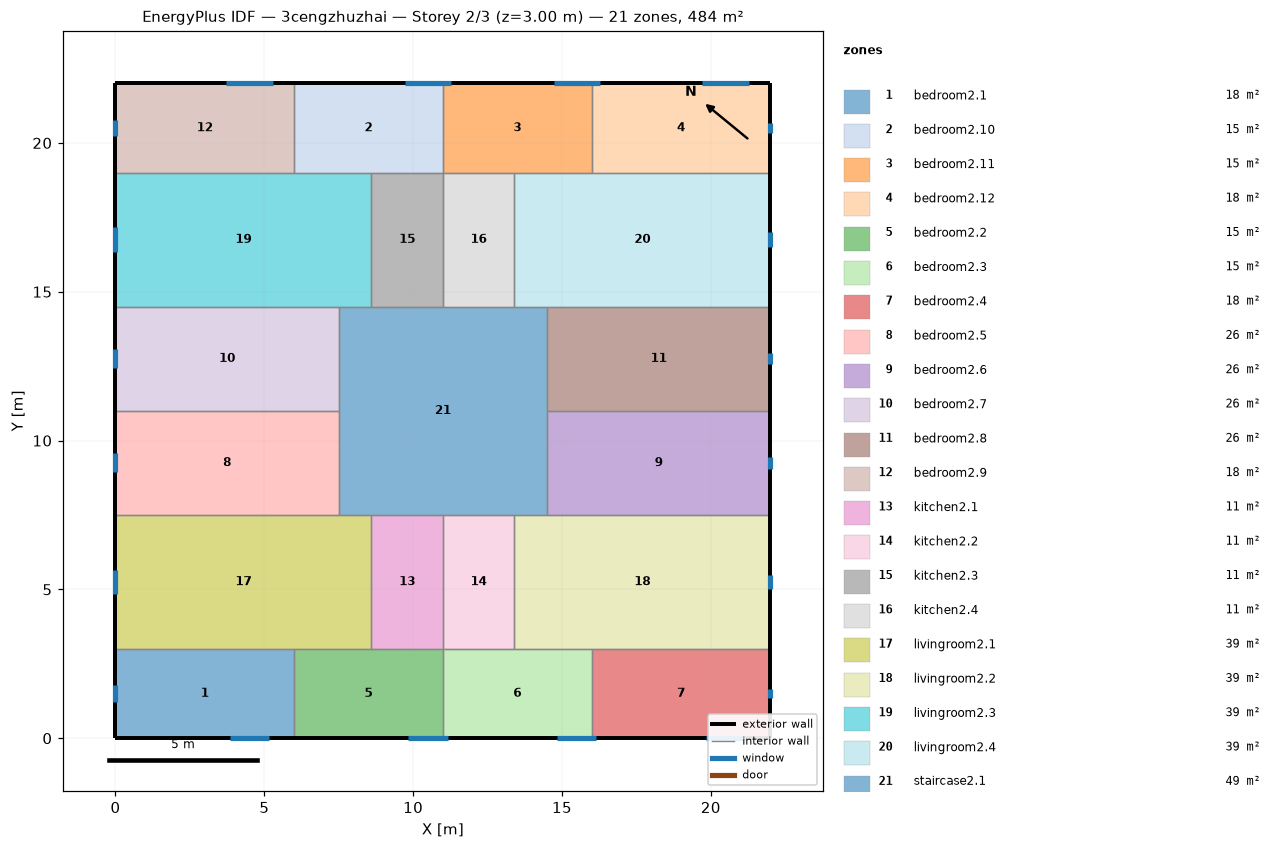
=== STOREY PLAN SPEC (per zone: floor XY polygon, exterior-wall plan segments, windows/doors) ===
zone 1: bedroom2.1  (18.0 m²)
  floor: (6.00, 3.00) (6.00, 0.00) (0.00, 0.00) (0.00, 3.00)
  exterior wall: (0.00, 3.00) – (0.00, 0.00)  [3.0 m]
    window: (0.00, 1.78) – (0.00, 1.22)  [0.8 m²]
  exterior wall: (0.00, 0.00) – (6.00, 0.00)  [6.0 m]
    window: (3.84, 0.00) – (5.16, 0.00)  [2.0 m²]
  interior walls: 2
zone 2: bedroom2.10  (15.0 m²)
  floor: (11.00, 22.00) (11.00, 19.00) (6.00, 19.00) (6.00, 22.00)
  exterior wall: (11.00, 22.00) – (6.00, 22.00)  [5.0 m]
    window: (11.28, 22.00) – (9.72, 22.00)  [2.3 m²]
  interior walls: 4
zone 3: bedroom2.11  (15.0 m²)
  floor: (16.00, 22.00) (16.00, 19.00) (11.00, 19.00) (11.00, 22.00)
  exterior wall: (16.00, 22.00) – (11.00, 22.00)  [5.0 m]
    window: (16.28, 22.00) – (14.72, 22.00)  [2.3 m²]
  interior walls: 4
zone 4: bedroom2.12  (18.0 m²)
  floor: (22.00, 22.00) (22.00, 19.00) (16.00, 19.00) (16.00, 22.00)
  exterior wall: (22.00, 19.00) – (22.00, 22.00)  [3.0 m]
    window: (22.00, 20.34) – (22.00, 20.66)  [0.5 m²]
  exterior wall: (22.00, 22.00) – (16.00, 22.00)  [6.0 m]
    window: (21.28, 22.00) – (19.72, 22.00)  [2.3 m²]
  interior walls: 2
zone 5: bedroom2.2  (15.0 m²)
  floor: (11.00, 3.00) (11.00, 0.00) (6.00, 0.00) (6.00, 3.00)
  exterior wall: (6.00, 0.00) – (11.00, 0.00)  [5.0 m]
    window: (9.84, 0.00) – (11.16, 0.00)  [2.0 m²]
  interior walls: 4
zone 6: bedroom2.3  (15.0 m²)
  floor: (16.00, 3.00) (16.00, 0.00) (11.00, 0.00) (11.00, 3.00)
  exterior wall: (11.00, 0.00) – (16.00, 0.00)  [5.0 m]
    window: (14.84, 0.00) – (16.16, 0.00)  [2.0 m²]
  interior walls: 4
zone 7: bedroom2.4  (18.0 m²)
  floor: (22.00, 3.00) (22.00, 0.00) (16.00, 0.00) (16.00, 3.00)
  exterior wall: (22.00, 0.00) – (22.00, 3.00)  [3.0 m]
    window: (22.00, 1.34) – (22.00, 1.66)  [0.5 m²]
  exterior wall: (16.00, 0.00) – (22.00, 0.00)  [6.0 m]
    window: (19.84, 0.00) – (21.16, 0.00)  [2.0 m²]
  interior walls: 2
zone 8: bedroom2.5  (26.2 m²)
  floor: (7.50, 11.00) (7.50, 7.50) (0.00, 7.50) (0.00, 11.00)
  exterior wall: (0.00, 11.00) – (0.00, 7.50)  [3.5 m]
    window: (0.00, 9.57) – (0.00, 8.93)  [1.0 m²]
  interior walls: 3
zone 9: bedroom2.6  (26.2 m²)
  floor: (22.00, 11.00) (22.00, 7.50) (14.50, 7.50) (14.50, 11.00)
  exterior wall: (22.00, 7.50) – (22.00, 11.00)  [3.5 m]
    window: (22.00, 9.06) – (22.00, 9.44)  [0.6 m²]
  interior walls: 3
zone 10: bedroom2.7  (26.2 m²)
  floor: (7.50, 14.50) (7.50, 11.00) (0.00, 11.00) (0.00, 14.50)
  exterior wall: (0.00, 14.50) – (0.00, 11.00)  [3.5 m]
    window: (0.00, 13.07) – (0.00, 12.43)  [1.0 m²]
  interior walls: 3
zone 11: bedroom2.8  (26.2 m²)
  floor: (22.00, 14.50) (22.00, 11.00) (14.50, 11.00) (14.50, 14.50)
  exterior wall: (22.00, 11.00) – (22.00, 14.50)  [3.5 m]
    window: (22.00, 12.56) – (22.00, 12.94)  [0.6 m²]
  interior walls: 3
zone 12: bedroom2.9  (18.0 m²)
  floor: (6.00, 22.00) (6.00, 19.00) (0.00, 19.00) (0.00, 22.00)
  exterior wall: (0.00, 22.00) – (0.00, 19.00)  [3.0 m]
    window: (0.00, 20.78) – (0.00, 20.22)  [0.8 m²]
  exterior wall: (6.00, 22.00) – (0.00, 22.00)  [6.0 m]
    window: (5.28, 22.00) – (3.72, 22.00)  [2.3 m²]
  interior walls: 2
zone 13: kitchen2.1  (10.8 m²)
  floor: (11.00, 7.50) (11.00, 3.00) (8.60, 3.00) (8.60, 7.50)
  interior walls: 4
zone 14: kitchen2.2  (10.8 m²)
  floor: (13.40, 7.50) (13.40, 3.00) (11.00, 3.00) (11.00, 7.50)
  interior walls: 4
zone 15: kitchen2.3  (10.8 m²)
  floor: (11.00, 19.00) (11.00, 14.50) (8.60, 14.50) (8.60, 19.00)
  interior walls: 4
zone 16: kitchen2.4  (10.8 m²)
  floor: (13.40, 19.00) (13.40, 14.50) (11.00, 14.50) (11.00, 19.00)
  interior walls: 4
zone 17: livingroom2.1  (38.7 m²)
  floor: (8.60, 7.50) (8.60, 3.00) (0.00, 3.00) (0.00, 7.50)
  exterior wall: (0.00, 7.50) – (0.00, 3.00)  [4.5 m]
    window: (0.00, 5.66) – (0.00, 4.84)  [1.2 m²]
  interior walls: 5
zone 18: livingroom2.2  (38.7 m²)
  floor: (22.00, 7.50) (22.00, 3.00) (13.40, 3.00) (13.40, 7.50)
  exterior wall: (22.00, 3.00) – (22.00, 7.50)  [4.5 m]
    window: (22.00, 5.01) – (22.00, 5.49)  [0.7 m²]
  interior walls: 5
zone 19: livingroom2.3  (38.7 m²)
  floor: (8.60, 19.00) (8.60, 14.50) (0.00, 14.50) (0.00, 19.00)
  exterior wall: (0.00, 19.00) – (0.00, 14.50)  [4.5 m]
    window: (0.00, 17.16) – (0.00, 16.34)  [1.2 m²]
  interior walls: 5
zone 20: livingroom2.4  (38.7 m²)
  floor: (22.00, 19.00) (22.00, 14.50) (13.40, 14.50) (13.40, 19.00)
  exterior wall: (22.00, 14.50) – (22.00, 19.00)  [4.5 m]
    window: (22.00, 16.51) – (22.00, 16.99)  [0.7 m²]
  interior walls: 5
zone 21: staircase2.1  (49.0 m²)
  floor: (14.50, 14.50) (14.50, 7.50) (7.50, 7.50) (7.50, 14.50)
  interior walls: 12

=== DERIVED (storey summary) ===
Building: 3cengzhuzhai
Storey: 2 of 3  (floor level z = 3.00 m)
Storey gross floor area: 484.0 m²
Zones on this storey: 21
  - bedroom2.1: floor 18.0 m²; exterior wall 9.0 m (27.0 m²); 2 window(s) 2.8 m²; WWR 10.4%
  - bedroom2.10: floor 15.0 m²; exterior wall 5.0 m (15.0 m²); 1 window(s) 2.3 m²; WWR 15.6%
  - bedroom2.11: floor 15.0 m²; exterior wall 5.0 m (15.0 m²); 1 window(s) 2.3 m²; WWR 15.6%
  - bedroom2.12: floor 18.0 m²; exterior wall 9.0 m (27.0 m²); 2 window(s) 2.8 m²; WWR 10.5%
  - bedroom2.2: floor 15.0 m²; exterior wall 5.0 m (15.0 m²); 1 window(s) 2.0 m²; WWR 13.2%
  - bedroom2.3: floor 15.0 m²; exterior wall 5.0 m (15.0 m²); 1 window(s) 2.0 m²; WWR 13.2%
  - bedroom2.4: floor 18.0 m²; exterior wall 9.0 m (27.0 m²); 2 window(s) 2.5 m²; WWR 9.1%
  - bedroom2.5: floor 26.2 m²; exterior wall 3.5 m (10.5 m²); 1 window(s) 1.0 m²; WWR 9.2%
  - bedroom2.6: floor 26.2 m²; exterior wall 3.5 m (10.5 m²); 1 window(s) 0.6 m²; WWR 5.4%
  - bedroom2.7: floor 26.2 m²; exterior wall 3.5 m (10.5 m²); 1 window(s) 1.0 m²; WWR 9.2%
  - bedroom2.8: floor 26.2 m²; exterior wall 3.5 m (10.5 m²); 1 window(s) 0.6 m²; WWR 5.4%
  - bedroom2.9: floor 18.0 m²; exterior wall 9.0 m (27.0 m²); 2 window(s) 3.2 m²; WWR 11.7%
  - kitchen2.1: floor 10.8 m²
  - kitchen2.2: floor 10.8 m²
  - kitchen2.3: floor 10.8 m²
  - kitchen2.4: floor 10.8 m²
  - livingroom2.1: floor 38.7 m²; exterior wall 4.5 m (13.5 m²); 1 window(s) 1.2 m²; WWR 9.2%
  - livingroom2.2: floor 38.7 m²; exterior wall 4.5 m (13.5 m²); 1 window(s) 0.7 m²; WWR 5.4%
  - livingroom2.3: floor 38.7 m²; exterior wall 4.5 m (13.5 m²); 1 window(s) 1.2 m²; WWR 9.2%
  - livingroom2.4: floor 38.7 m²; exterior wall 4.5 m (13.5 m²); 1 window(s) 0.7 m²; WWR 5.4%
  - staircase2.1: floor 49.0 m²
Zone adjacency (shared interzone walls):
  - bedroom2.1 ↔ bedroom2.2
  - bedroom2.1 ↔ livingroom2.1
  - bedroom2.10 ↔ bedroom2.11
  - bedroom2.10 ↔ bedroom2.9
  - bedroom2.10 ↔ kitchen2.3
  - bedroom2.10 ↔ livingroom2.3
  - bedroom2.11 ↔ bedroom2.12
  - bedroom2.11 ↔ kitchen2.4
  - bedroom2.11 ↔ livingroom2.4
  - bedroom2.12 ↔ livingroom2.4
  - bedroom2.2 ↔ bedroom2.3
  - bedroom2.2 ↔ kitchen2.1
  - bedroom2.2 ↔ livingroom2.1
  - bedroom2.3 ↔ bedroom2.4
  - bedroom2.3 ↔ kitchen2.2
  - bedroom2.3 ↔ livingroom2.2
  - bedroom2.4 ↔ livingroom2.2
  - bedroom2.5 ↔ bedroom2.7
  - bedroom2.5 ↔ livingroom2.1
  - bedroom2.5 ↔ staircase2.1
  - bedroom2.6 ↔ bedroom2.8
  - bedroom2.6 ↔ livingroom2.2
  - bedroom2.6 ↔ staircase2.1
  - bedroom2.7 ↔ livingroom2.3
  - bedroom2.7 ↔ staircase2.1
  - bedroom2.8 ↔ livingroom2.4
  - bedroom2.8 ↔ staircase2.1
  - bedroom2.9 ↔ livingroom2.3
  - kitchen2.1 ↔ kitchen2.2
  - kitchen2.1 ↔ livingroom2.1
  - kitchen2.1 ↔ staircase2.1
  - kitchen2.2 ↔ livingroom2.2
  - kitchen2.2 ↔ staircase2.1
  - kitchen2.3 ↔ kitchen2.4
  - kitchen2.3 ↔ livingroom2.3
  - kitchen2.3 ↔ staircase2.1
  - kitchen2.4 ↔ livingroom2.4
  - kitchen2.4 ↔ staircase2.1
  - livingroom2.1 ↔ staircase2.1
  - livingroom2.2 ↔ staircase2.1
  - livingroom2.3 ↔ staircase2.1
  - livingroom2.4 ↔ staircase2.1